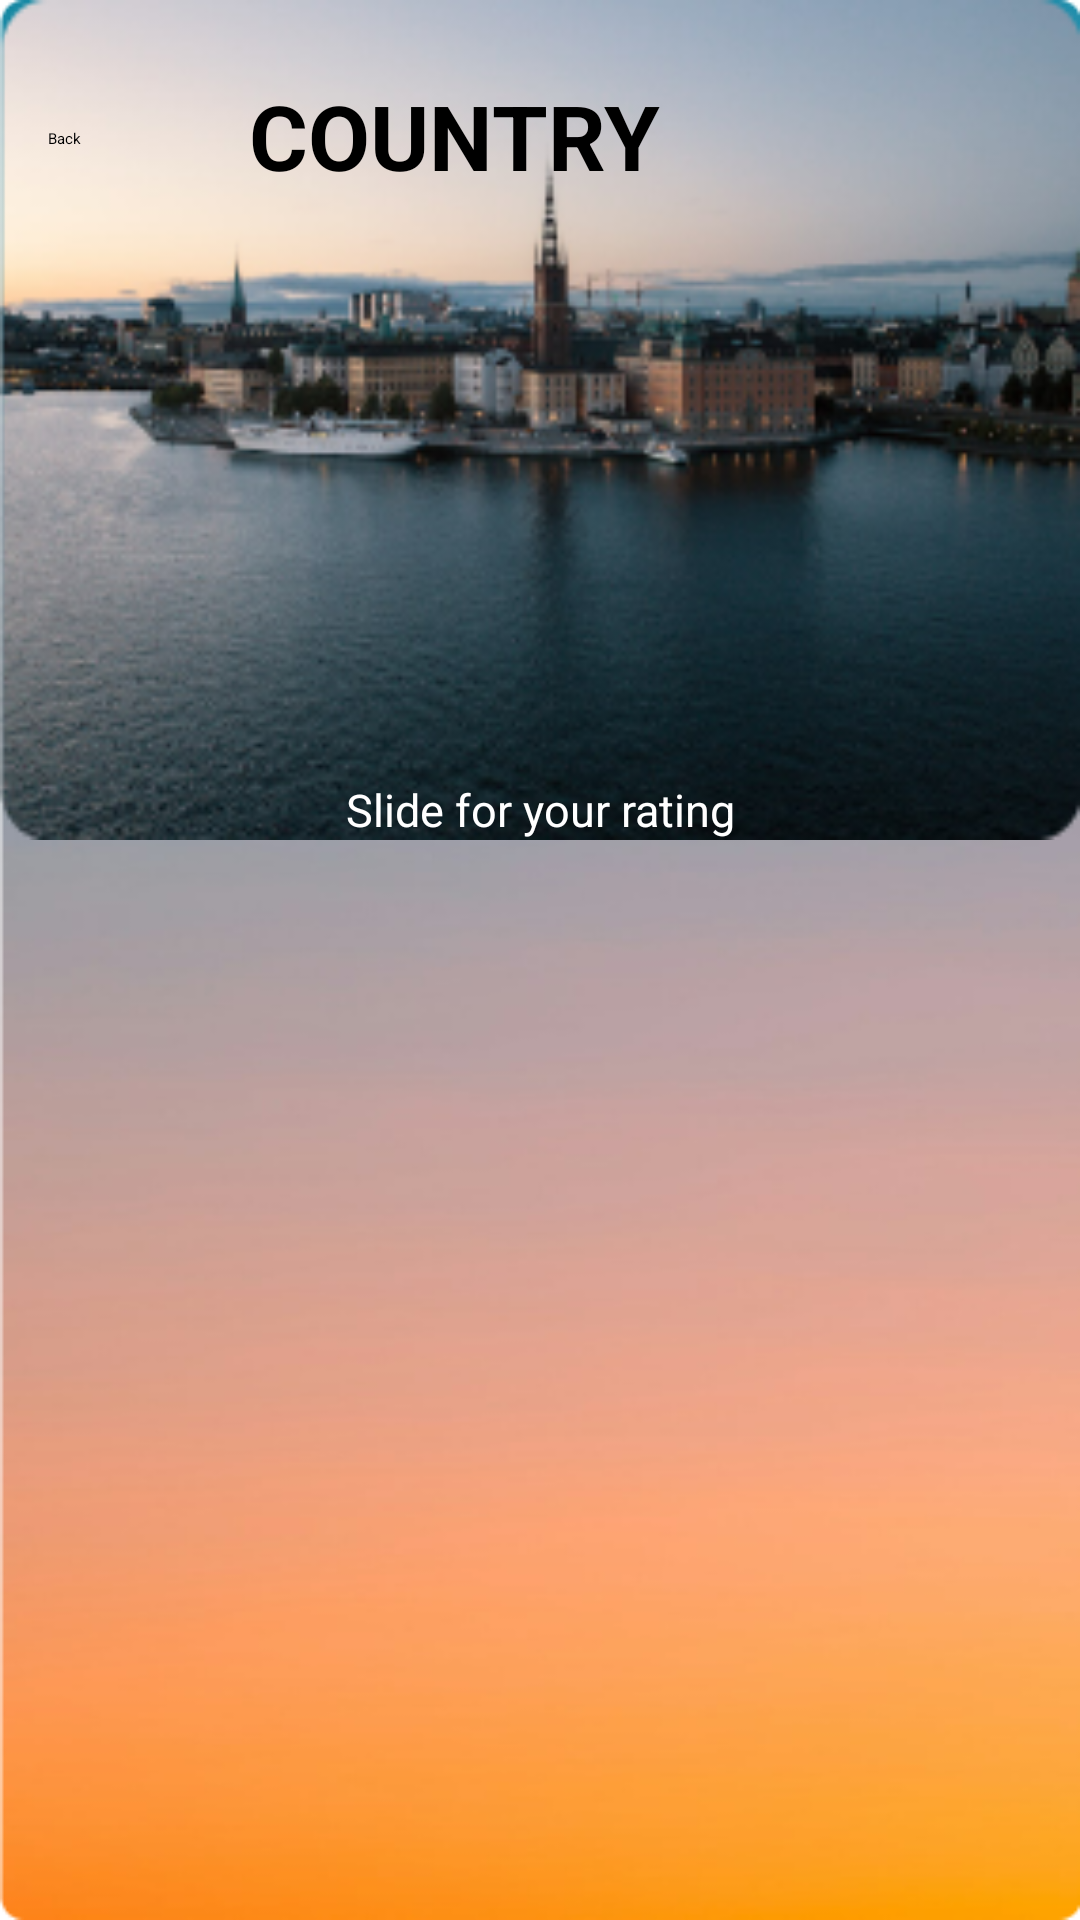

Produce the Android XML layout that renders to this screen, including the resource entries it uses.
<!-- AndroidManifest.xml: application theme Theme.TripMaster -->
<!-- res/layout/activity_trip_data.xml -->
<?xml version="1.0" encoding="utf-8"?>
<androidx.constraintlayout.widget.ConstraintLayout xmlns:android="http://schemas.android.com/apk/res/android"
    xmlns:app="http://schemas.android.com/apk/res-auto"
    android:layout_width="match_parent"
    android:layout_height="match_parent"
    xmlns:tools="http://schemas.android.com/tools"
    android:background="@drawable/background">

    <androidx.constraintlayout.widget.ConstraintLayout
        android:layout_width="match_parent"
        android:layout_height="280dp"
        android:id="@+id/upper_content"
        app:layout_constraintTop_toTopOf="parent"
        app:layout_constraintStart_toStartOf="parent"
        app:layout_constraintEnd_toEndOf="parent">
        <LinearLayout
            android:id="@+id/bg_trip"
            android:background="@drawable/def_img"
            android:layout_width="match_parent"
            android:gravity="center_horizontal"
            android:layout_height="match_parent">
            <Button
                android:id="@+id/back_button"
                android:layout_width="wrap_content"
                android:layout_height="wrap_content"
                android:text="@string/back_button_description"
                android:backgroundTint="#FFEB3B"
                android:textColor="@android:color/black"
                android:layout_margin="16dp"
                app:layout_constraintStart_toStartOf="parent"
                app:layout_constraintTop_toTopOf="parent" />

            
            <TextView
                android:id="@+id/cityName"
                android:layout_width="wrap_content"
                android:layout_height="wrap_content"
                android:text="@string/country"
                android:textSize="30sp"
                android:textStyle="bold"
                android:textColor="@android:color/black"
                android:layout_marginTop="25dp"
                android:layout_marginStart="40dp"
                app:layout_constraintStart_toEndOf="@id/back_button"
                app:layout_constraintTop_toTopOf="parent" />

            <FrameLayout
                android:id="@+id/rating_frag"
                android:layout_width="match_parent"
                android:layout_height="100dp"/>
        </LinearLayout>
        <LinearLayout
            android:id="@+id/rating_container"
            android:layout_width="wrap_content"
            android:layout_height="wrap_content"
            android:orientation="vertical"
            app:layout_constraintBottom_toBottomOf="@+id/bg_trip"
            app:layout_constraintStart_toStartOf="@+id/bg_trip"
            app:layout_constraintEnd_toEndOf="@+id/bg_trip"
            app:layout_constraintHorizontal_bias="0.5">

            <TextView
                android:id="@+id/average_rating"
                android:layout_width="wrap_content"
                android:layout_height="wrap_content"
                android:text="@string/your_rating"
                android:layout_gravity="center"
                android:textSize="15sp"
                android:textColor="@android:color/white"/>

            <RatingBar
                android:id="@+id/rating_bar"
                android:layout_width="wrap_content"
                android:layout_height="wrap_content"
                android:numStars="5"
                android:progressTint="#E9CD33"
                android:stepSize="0.5"/>

        </LinearLayout>


    </androidx.constraintlayout.widget.ConstraintLayout>

    
    <androidx.recyclerview.widget.RecyclerView
        android:id="@+id/recyclerViewDays"
        android:layout_width="match_parent"
        android:layout_height="wrap_content"
        android:orientation="horizontal"
        android:layout_marginTop="8dp"
        app:layout_constraintTop_toBottomOf="@id/upper_content"
        app:layout_constraintBottom_toTopOf="@id/recyclerViewEvents"
        app:layout_constraintStart_toStartOf="parent"
        app:layout_constraintEnd_toEndOf="parent"
        tools:listitem="@layout/date_event_of_trip"/>

    
    <androidx.recyclerview.widget.RecyclerView
        android:id="@+id/recyclerViewEvents"
        android:layout_width="0dp"
        android:layout_height="0dp"
        android:orientation="vertical"
        android:layout_marginTop="8dp"
        android:layout_marginBottom="8dp"
        app:layout_constraintTop_toBottomOf="@id/recyclerViewDays"
        app:layout_constraintBottom_toTopOf="@id/menu_container"
        app:layout_constraintStart_toStartOf="parent"
        app:layout_constraintEnd_toEndOf="parent"
        android:layout_marginStart="16dp"
        android:layout_marginEnd="16dp"
        tools:listitem="@layout/view_event_trip" />

    
    <FrameLayout
        android:id="@+id/menu_container"
        android:layout_width="match_parent"
        android:layout_height="60dp"
        app:layout_constraintBottom_toBottomOf="parent"/>

</androidx.constraintlayout.widget.ConstraintLayout>
<!-- res/layout/date_event_of_trip.xml (included above) -->
<?xml version="1.0" encoding="utf-8"?>
<androidx.constraintlayout.widget.ConstraintLayout xmlns:android="http://schemas.android.com/apk/res/android"
    xmlns:app="http://schemas.android.com/apk/res-auto"
    android:layout_width="wrap_content"
    android:layout_height="wrap_content"
    android:padding="8dp">

    <Button
        android:id="@+id/current_date_btn"
        style="?android:attr/buttonBarButtonStyle"
        android:layout_width="wrap_content"
        android:layout_height="wrap_content"
        android:backgroundTint="#f3f3f3"
        android:text="@string/current_date"
        android:textColor="@color/black"
        app:layout_constraintTop_toTopOf="parent"
        app:layout_constraintBottom_toBottomOf="parent"
        app:layout_constraintStart_toStartOf="parent"
        app:layout_constraintEnd_toEndOf="parent"/>

</androidx.constraintlayout.widget.ConstraintLayout>
<!-- res/layout/view_event_trip.xml (included above) -->
<?xml version="1.0" encoding="utf-8"?>
<androidx.cardview.widget.CardView xmlns:android="http://schemas.android.com/apk/res/android"
    xmlns:cardview="http://schemas.android.com/apk/res-auto"
    android:layout_width="match_parent"
    android:layout_height="wrap_content"
    android:layout_margin="8dp"
    android:radius="12dp"
    cardview:cardElevation="4dp"
    cardview:cardCornerRadius="12dp"
    android:background="@android:color/transparent">
    <LinearLayout
        android:id="@+id/data"
        android:layout_width="match_parent"
        android:layout_height="wrap_content"
        android:layout_marginStart="5dp"
        android:orientation="horizontal"
        android:background="@color/white"
        android:padding="8dp">

        <ImageView
            android:id="@+id/event_type_icon"
            android:layout_width="wrap_content"
            android:layout_height="wrap_content"
            android:contentDescription="@string/share"
            android:layout_marginEnd="10dp"
            android:src="@drawable/ic_flight"
            android:padding="4dp" />

        
        <LinearLayout
            android:layout_width="0dp"
            android:layout_height="wrap_content"
            android:orientation="vertical"
            android:layout_weight="1">

            
            <TextView
                android:id="@+id/event_type_view"
                android:layout_width="match_parent"
                android:layout_height="wrap_content"
                android:text="@string/event_type_view"
                android:textColor="@color/black"
                android:paddingBottom="4dp" />

            
            <TextView
                android:id="@+id/event_date_view"
                android:layout_width="match_parent"
                android:layout_height="wrap_content"
                android:text="@string/date_event"
                android:textColor="@color/black"
                android:paddingBottom="4dp" />

            
            <TextView
                android:id="@+id/event_desc_view"
                android:layout_width="match_parent"
                android:layout_height="wrap_content"
                android:text="@string/event_description"
                android:textColor="@color/black"
                android:paddingBottom="4dp" />
        </LinearLayout>
    </LinearLayout>
</androidx.cardview.widget.CardView>
<!-- resources referenced by this layout -->
<resources>
  <color name="black">#FF000000</color>
  <color name="white">#f3f3f3</color>
  <!-- drawable background: png bitmap (drawable, 94068 bytes) -->
  <!-- drawable def_img: png bitmap (drawable, 92973 bytes) -->
  <!-- drawable ic_flight: png bitmap (drawable, 622 bytes) -->
  <string name="back_button_description">Back</string>
  <string name="country">COUNTRY</string>
  <string name="current_date">Current date</string>
  <string name="date_event">Date event</string>
  <string name="event_description">Event Description</string>
  <string name="event_type_view">Event type view</string>
  <string name="share">share</string>
  <string name="your_rating">Slide for your rating</string>
</resources>
